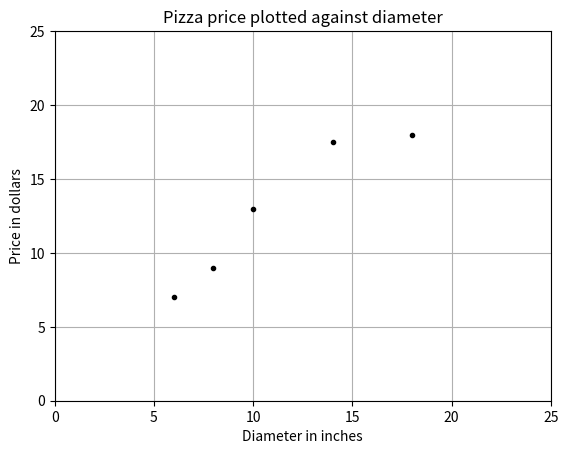

Python code for this plot:
# -*- coding: utf-8 -*-

import numpy as np
import matplotlib.pyplot as plt

# 피자 크기에 따른 가격 데이터
# 사이킷런의 모든 예측기는 입력데이터의 형태를
# 2차원 배열로 가정하고 있기 때문에
# 전달할 입력데이터를 reshape를 통해서
# 형태를 변경
X = np.array([6, 8, 10, 14, 18]).reshape(-1, 1)
print(X)
# 정답 데이터는 일차원 배열로 선언
y = [7, 9, 13, 17.5, 18]

plt.figure()
plt.title('Pizza price plotted against diameter')
plt.xlabel('Diameter in inches')
plt.ylabel('Price in dollars')
plt.plot(X, y, 'k.')
plt.axis([0, 25, 0, 25])
plt.grid(True)
plt.show()
